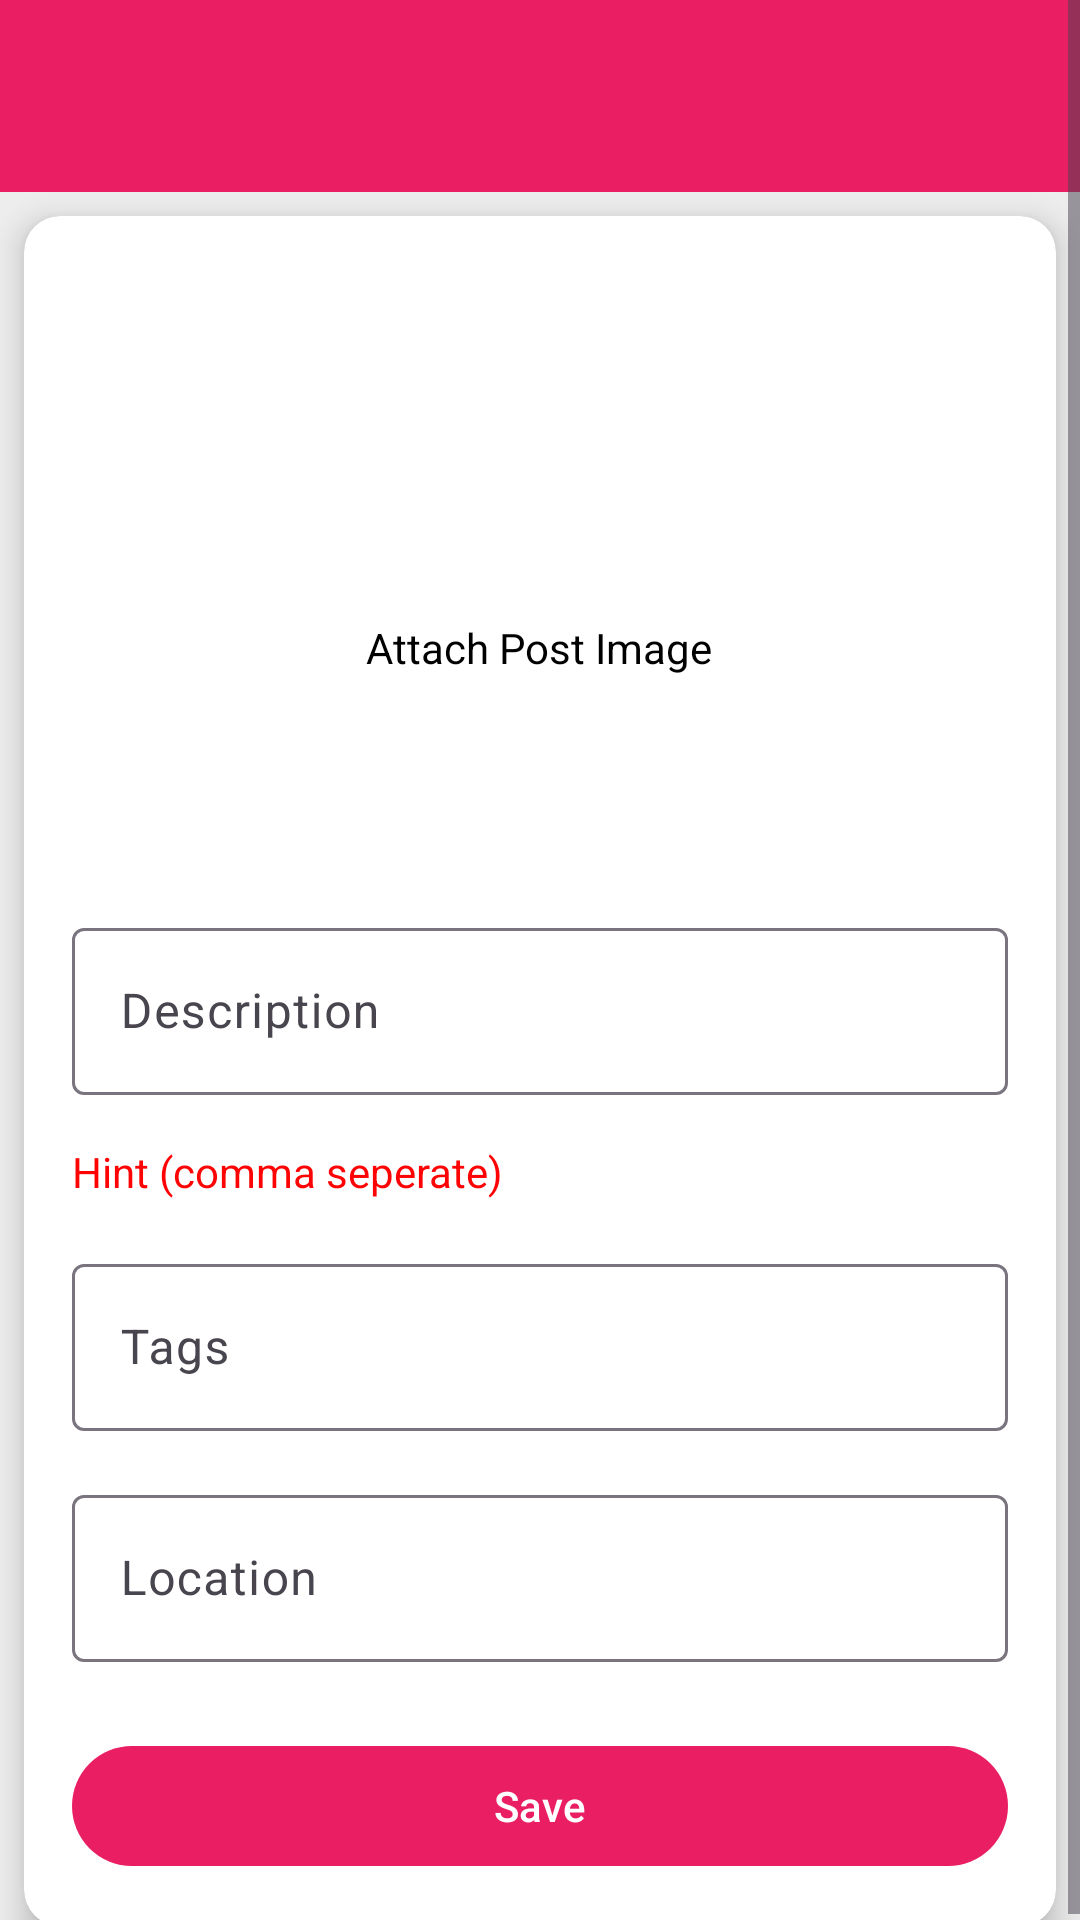

Write the Android layout XML for this screen, with the resource values it uses.
<!-- AndroidManifest.xml: application theme Theme.LocalEventHub -->
<!-- res/layout/create_post.xml -->
<?xml version="1.0" encoding="utf-8"?>
<ScrollView xmlns:android="http://schemas.android.com/apk/res/android"
    xmlns:app="http://schemas.android.com/apk/res-auto"
    xmlns:tools="http://schemas.android.com/tools"
    android:id="@+id/main"
    android:layout_width="match_parent"
    android:layout_height="match_parent"
    android:fillViewport="true"
    tools:context=".view.activities.CreatePost">

    <androidx.constraintlayout.widget.ConstraintLayout
        android:layout_width="match_parent"
        android:layout_height="wrap_content"
        android:background="@color/light_gray">

        <com.google.android.material.appbar.AppBarLayout
            android:id="@+id/app_bar_layout"
            android:layout_width="match_parent"
            android:layout_height="wrap_content"
            android:background="@color/primary"
            android:elevation="4dp"
            app:layout_constraintEnd_toEndOf="parent"
            app:layout_constraintStart_toStartOf="parent"
            app:layout_constraintTop_toTopOf="parent">

            <androidx.appcompat.widget.Toolbar
                android:id="@+id/toolbar"
                android:layout_width="match_parent"
                android:layout_height="?attr/actionBarSize"
                android:gravity="center_vertical"
                app:layout_constraintEnd_toEndOf="parent"
                app:layout_constraintStart_toStartOf="parent"
                app:layout_constraintTop_toTopOf="parent" />
        </com.google.android.material.appbar.AppBarLayout>

        <androidx.cardview.widget.CardView
            android:layout_width="match_parent"
            android:layout_height="wrap_content"
            android:layout_margin="8dp"
            app:cardCornerRadius="12dp"
            app:cardElevation="6dp"
            app:layout_constraintStart_toStartOf="parent"
            app:layout_constraintEnd_toEndOf="parent"
            app:layout_constraintTop_toBottomOf="@id/app_bar_layout"
            >

            <LinearLayout
                android:layout_width="match_parent"
                android:layout_height="wrap_content"
                android:orientation="vertical"
                android:padding="16dp">


                <FrameLayout
                    android:layout_width="match_parent"
                    android:layout_height="200dp"
                    android:background="@drawable/rounded_grey_bg">

                    <ImageView
                        android:id="@+id/post_image"
                        android:layout_width="match_parent"
                        android:layout_height="match_parent"
                        android:scaleType="centerCrop" />

                    <LinearLayout
                        android:layout_width="wrap_content"
                        android:layout_height="wrap_content"
                        android:layout_gravity="center"
                        android:orientation="vertical"
                        android:id="@+id/upload_image_wrapper"
                        android:gravity="center">
                        <ImageView
                            android:id="@+id/upload_post_image_btn"
                            android:layout_width="48dp"
                            android:layout_height="48dp"
                            android:src="@drawable/ic_camera_alt" />
                        <TextView
                            android:layout_width="wrap_content"
                            android:layout_height="wrap_content"
                            android:text="@string/attach_post_image"
                            android:textColor="@color/black"
                            android:layout_marginTop="8dp" />
                    </LinearLayout>
                </FrameLayout>


                <com.google.android.material.textfield.TextInputLayout
                    android:layout_width="match_parent"
                    android:layout_height="wrap_content"
                    android:layout_marginTop="16dp">
                    <com.google.android.material.textfield.TextInputEditText
                        android:id="@+id/description"
                        android:layout_width="match_parent"
                        android:layout_height="wrap_content"
                        android:hint="@string/description"
                        android:inputType="textMultiLine"
                        android:maxHeight="120dp" />
                </com.google.android.material.textfield.TextInputLayout>

                <com.google.android.material.textview.MaterialTextView
                    android:layout_width="wrap_content"
                    android:layout_height="wrap_content"
                    android:layout_marginTop="@dimen/sixtyDpMargin"
                    android:text="@string/hint_comma_seperate"
                    android:textColor="@color/red"
                    />

                <com.google.android.material.textfield.TextInputLayout
                    android:layout_width="match_parent"
                    android:layout_height="wrap_content"
                    android:layout_marginTop="16dp">
                    <com.google.android.material.textfield.TextInputEditText
                        android:id="@+id/tags"
                        android:layout_width="match_parent"
                        android:layout_height="wrap_content"
                        android:hint="@string/tags"
                        android:inputType="text" />
                </com.google.android.material.textfield.TextInputLayout>

                <androidx.appcompat.widget.LinearLayoutCompat
                    android:layout_width="match_parent"
                    android:layout_height="wrap_content"
                    android:orientation="vertical"
                    android:layout_marginTop="@dimen/sixtyDpMargin"
                    android:id="@+id/suggestion_tags_wrapper"
                    android:visibility="gone"
                    >

                    <com.google.android.material.textview.MaterialTextView
                        android:layout_width="wrap_content"
                        android:layout_height="wrap_content"
                        android:text="@string/ai_tags_and_categories_suggestion"
                        android:textColor="@color/red"
                        android:textSize="@dimen/xSmallTextSize"
                        />

                    <com.google.android.material.chip.ChipGroup
                        android:id="@+id/chipGroup"
                        android:layout_width="match_parent"
                        android:layout_height="wrap_content"
                        android:layout_marginTop="@dimen/defaultDpMargin"
                        />
                </androidx.appcompat.widget.LinearLayoutCompat>


                <com.google.android.material.textfield.TextInputLayout
                    android:layout_width="match_parent"
                    android:layout_height="wrap_content"
                    android:layout_marginTop="16dp">
                    <com.google.android.material.textfield.TextInputEditText
                        android:id="@+id/location"
                        android:layout_width="match_parent"
                        android:layout_height="wrap_content"
                        android:hint="@string/location"
                        android:focusableInTouchMode="false"
                        android:inputType="text" />
                </com.google.android.material.textfield.TextInputLayout>


                <com.google.android.material.button.MaterialButton
                    android:id="@+id/save_btn"
                    android:layout_width="match_parent"
                    android:layout_height="wrap_content"
                    android:text="@string/save"
                    android:layout_marginTop="24dp"
                    app:backgroundTint="@color/primary" />
            </LinearLayout>
        </androidx.cardview.widget.CardView>

    </androidx.constraintlayout.widget.ConstraintLayout>




</ScrollView>
<!-- resources referenced by this layout -->
<resources>
  <color name="black">#FF000000</color>
  <color name="light_gray">#EDEDED</color>
  <color name="primary">#E91E63</color>
  <color name="red">#FD0303</color>
  <dimen name="defaultDpMargin">5dp</dimen>
  <dimen name="sixtyDpMargin">16dp</dimen>
  <string name="ai_tags_and_categories_suggestion">AI Tags and Categories Suggestion</string>
  <string name="attach_post_image">Attach Post Image</string>
  <string name="description">Description</string>
  <string name="hint_comma_seperate">Hint (comma seperate)</string>
  <string name="location">Location</string>
  <string name="save">Save</string>
  <string name="tags">Tags</string>
  <style name="Theme.LocalEventHub" parent="Base.Theme.LocalEventHub" />
  <style name="Base.Theme.LocalEventHub" parent="Theme.Material3.DayNight.NoActionBar">
          
          
          <item name="android:statusBarColor">@color/primary</item>
  
      </style>
</resources>
